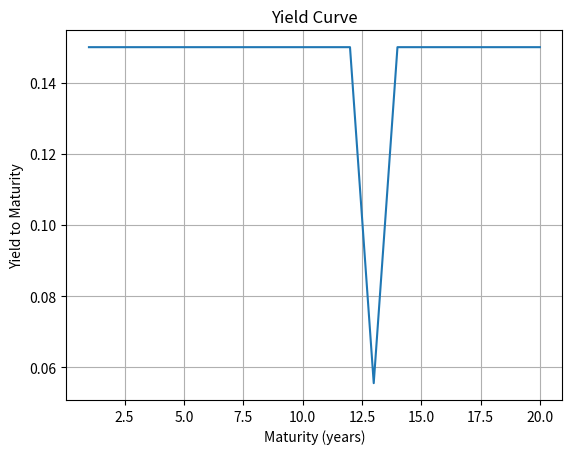

This figure's Python source:
# 02_yield_curve.ipynb

# Importing necessary libraries
import numpy as np
import matplotlib.pyplot as plt

# Function to calculate the yield to maturity of a bond
def yield_to_maturity(face_value, coupon_rate, periods, price):
    """
    face_value: Face value of the bond
    coupon_rate: Annual coupon rate
    periods: Number of periods (years)
    price: Current bond price
    """
    coupon = face_value * coupon_rate
    # Approximation of yield to maturity using trial and error
    guess_rate = 0.05  # Initial guess for the yield rate
    for i in range(1000):
        estimated_price = sum([coupon / (1 + guess_rate) ** t for t in range(1, periods + 1)]) + face_value / (1 + guess_rate) ** periods
        if abs(estimated_price - price) < 1e-2:
            break
        guess_rate += 0.0001
    
    return guess_rate

# Example bond parameters
face_value = 1000
coupon_rate = 0.05  # 5% coupon
periods = 10
price = 950  # Price below face value, implying a higher yield

# Calculate yield to maturity
ytm = yield_to_maturity(face_value, coupon_rate, periods, price)
print(f"Yield to Maturity: {ytm * 100:.2f}%")

# Simulating a yield curve with different bond prices and maturities
maturities = np.arange(1, 21)  # Bond maturities from 1 to 20 years
yields = [yield_to_maturity(face_value, coupon_rate, maturity, price) for maturity in maturities]

plt.plot(maturities, yields)
plt.title('Yield Curve')
plt.xlabel('Maturity (years)')
plt.ylabel('Yield to Maturity')
plt.grid(True)
plt.show()
